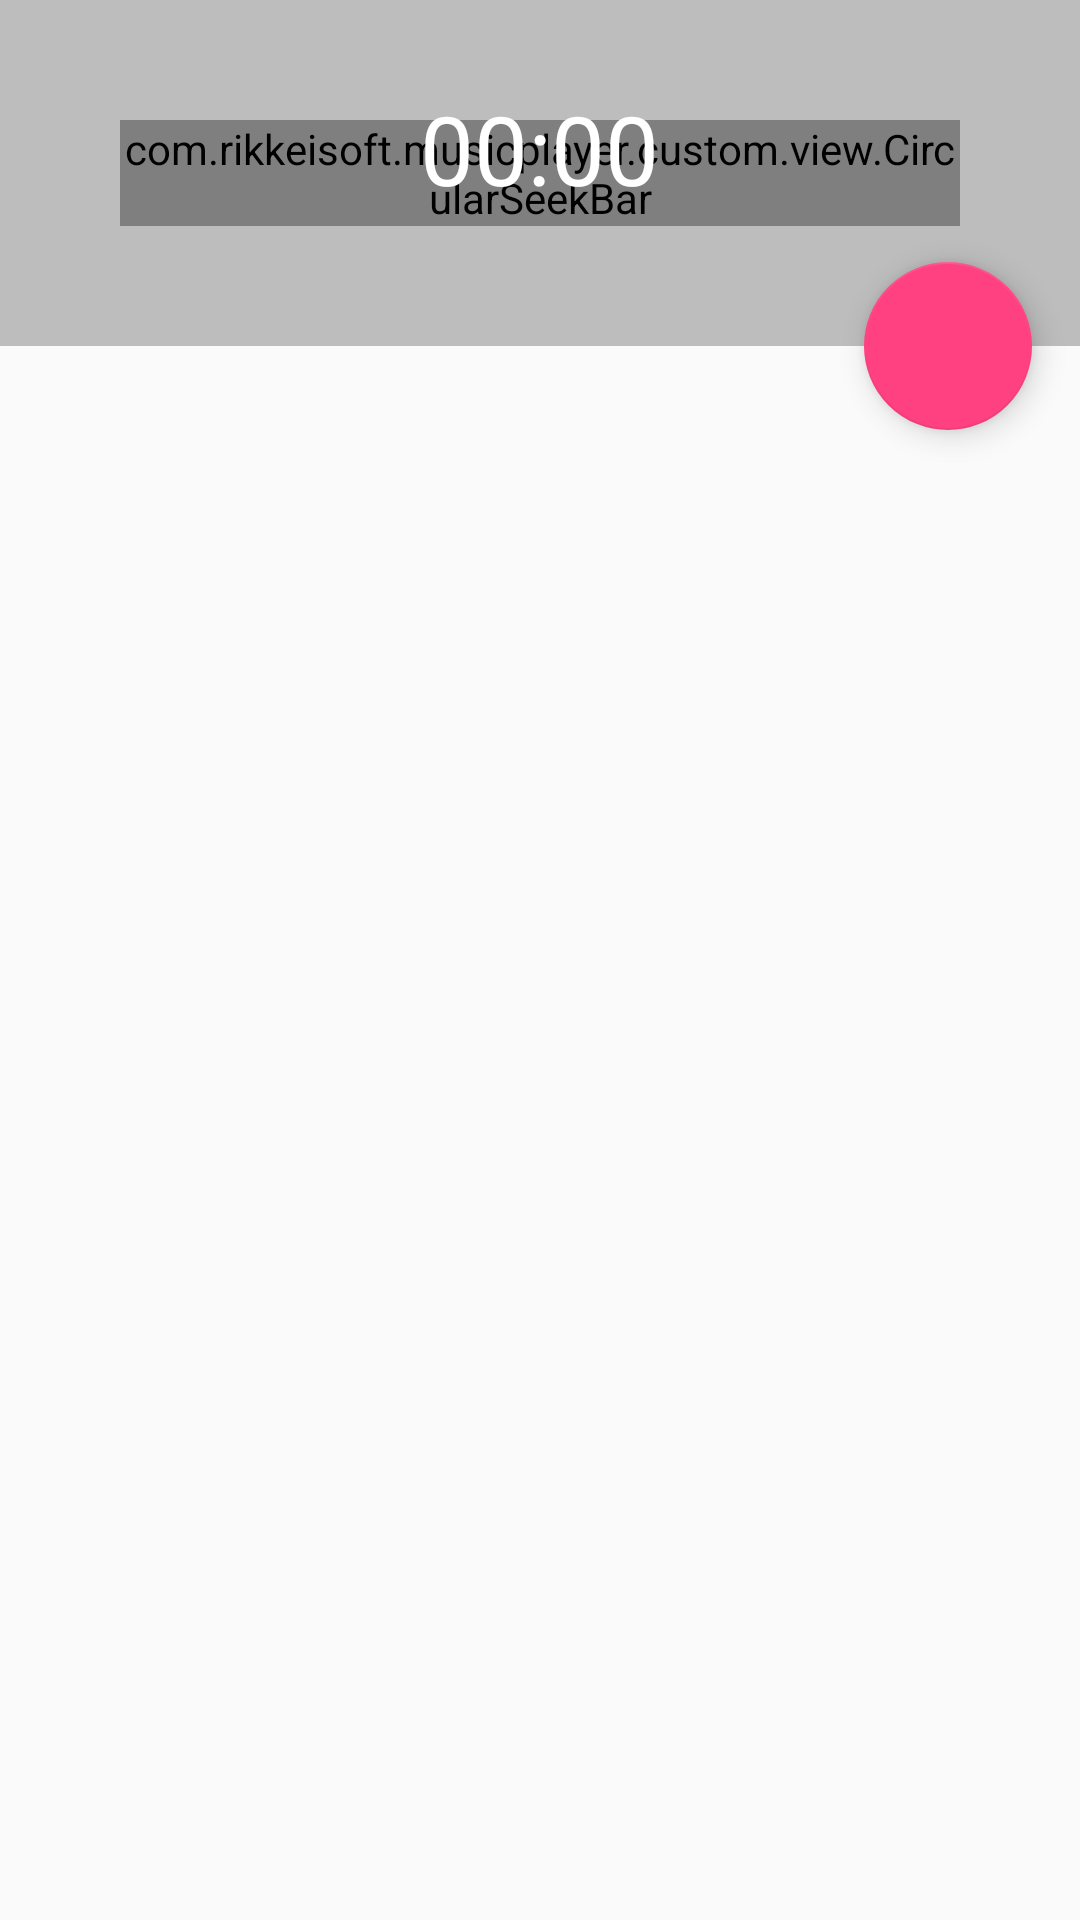

Write the Android layout XML for this screen, with the resource values it uses.
<!-- AndroidManifest.xml: activity theme AppTheme.NoActionBar -->
<!-- res/layout/fragment_player.xml -->
<?xml version="1.0" encoding="utf-8"?>
<android.support.design.widget.CoordinatorLayout xmlns:android="http://schemas.android.com/apk/res/android"
    xmlns:tools="http://schemas.android.com/tools"
    xmlns:app="http://schemas.android.com/apk/res-auto"
    android:layout_width="match_parent"
    android:layout_height="match_parent"
    android:background="@color/bg_window"
    android:id="@id/root">

    <android.support.design.widget.AppBarLayout
        android:id="@id/appbar"
        android:layout_width="match_parent"
        android:layout_height="wrap_content"
        android:theme="@style/AppTheme.AppBarOverlay">

        <android.support.design.widget.CollapsingToolbarLayout
            android:layout_width="match_parent"
            android:layout_height="wrap_content"
            app:layout_scrollFlags="scroll|exitUntilCollapsed|enterAlways"
            app:layout_scrollInterpolator="@android:anim/decelerate_interpolator"
            app:toolbarId="@id/toolbar"
            app:contentScrim="?attr/colorPrimary">

            <FrameLayout
                android:layout_width="match_parent"
                android:layout_height="wrap_content"
                app:layout_collapseMode="parallax"
                android:background="@color/colorGreyLight">

                <ImageView
                    android:id="@id/app_bar_image"
                    android:layout_width="match_parent"
                    android:layout_height="wrap_content"
                    app:srcCompat="@drawable/ic_disk"
                    android:adjustViewBounds="true"/>

                <com.rikkeisoft.musicplayer.custom.view.CircularSeekBar
                    android:id="@id/seek_bar"
                    android:layout_width="match_parent"
                    android:layout_height="match_parent"
                    android:layout_margin="40dp"
                    app:start_angle="270"
                    app:end_angle="270"
                    app:circle_x_radius="100dp"
                    app:circle_y_radius="100dp"
                    app:progress="25"
                    app:max="100"
                    app:pointer_alpha_ontouch="100"
                    app:pointer_color="#0174DF"
                    app:pointer_halo_color="#880174DF"/>

                <LinearLayout
                    android:orientation="vertical"
                    android:layout_width="wrap_content"
                    android:layout_height="wrap_content"
                    android:layout_gravity="center"
                    android:gravity="center_horizontal">

                    <TextView
                        android:id="@id/tv_time"
                        android:layout_width="wrap_content"
                        android:layout_height="wrap_content"
                        android:text="00:00"
                        android:textColor="@color/colorWhite"
                        android:textSize="32sp"/>

                    <LinearLayout
                        android:orientation="horizontal"
                        android:layout_width="wrap_content"
                        android:layout_height="wrap_content">

                        <ImageView
                            android:id="@id/btn_shuffle"
                            android:layout_width="wrap_content"
                            android:layout_height="wrap_content"
                            android:padding="8dp"
                            app:srcCompat="@drawable/ic_shuffle"/>

                        <ImageView
                            android:id="@id/btn_repeat"
                            android:layout_width="wrap_content"
                            android:layout_height="wrap_content"
                            android:padding="8dp"
                            app:srcCompat="@drawable/ic_repeat"/>

                    </LinearLayout>

                </LinearLayout>

                <ImageView
                    android:id="@id/btn_previous"
                    android:layout_width="wrap_content"
                    android:layout_height="wrap_content"
                    android:layout_marginLeft="8dp"
                    android:layout_gravity="center_vertical"
                    android:padding="8dp"
                    app:srcCompat="@drawable/ic_skip_previous"/>

                <ImageView
                    android:id="@id/btn_next"
                    android:layout_width="wrap_content"
                    android:layout_height="wrap_content"
                    android:layout_marginRight="8dp"
                    android:layout_gravity="center_vertical|right"
                    android:padding="8dp"
                    app:srcCompat="@drawable/ic_skip_next"/>

            </FrameLayout>

            <android.support.v7.widget.Toolbar
                android:id="@id/toolbar"
                android:layout_height="?attr/actionBarSize"
                android:layout_width="match_parent"
                app:layout_collapseMode="pin"
                app:popupTheme="@style/AppTheme.PopupOverlay">

            </android.support.v7.widget.Toolbar>

        </android.support.design.widget.CollapsingToolbarLayout>

    </android.support.design.widget.AppBarLayout>

    <FrameLayout
        android:id="@id/fragment_container"
        android:layout_width="match_parent"
        android:layout_height="match_parent"
        android:layout_marginBottom="?attr/actionBarSize"
        app:layout_behavior="@string/appbar_scrolling_view_behavior">

    </FrameLayout>

    <android.support.design.widget.FloatingActionButton
        android:id="@id/btn_play"
        android:layout_width="wrap_content"
        android:layout_height="wrap_content"
        android:layout_margin="16dp"
        app:layout_anchor="@id/appbar"
        app:layout_anchorGravity="center_vertical|bottom|right"
        app:srcCompat="@drawable/ic_play"/>

</android.support.design.widget.CoordinatorLayout>
<!-- resources referenced by this layout -->
<resources>
  <color name="bg_window">#FAFAFA</color>
  <color name="colorGreyLight">#BDBDBD</color>
  <color name="colorWhite">@android:color/white</color>
  <!-- drawable ic_disk (drawable) -->
  <vector xmlns:android="http://schemas.android.com/apk/res/android"
      android:height="24dp"
      android:width="24dp"
      android:viewportWidth="24"
      android:viewportHeight="24">
      <path android:fillColor="@color/colorRed" android:pathData="M12,11A1,1 0 0,0 11,12A1,1 0 0,0 12,13A1,1 0 0,0 13,12A1,1 0 0,0 12,11M12,16.5C9.5,16.5 7.5,14.5 7.5,12C7.5,9.5 9.5,7.5 12,7.5C14.5,7.5 16.5,9.5 16.5,12C16.5,14.5 14.5,16.5 12,16.5M12,2A10,10 0 0,0 2,12A10,10 0 0,0 12,22A10,10 0 0,0 22,12A10,10 0 0,0 12,2Z" />
  </vector>
  <style name="AppTheme.AppBarOverlay" parent="ThemeOverlay.AppCompat.Dark.ActionBar" />
  <style name="AppTheme.PopupOverlay" parent="ThemeOverlay.AppCompat.Light" />
  <style name="AppTheme.NoActionBar">
          <item name="windowActionBar">false</item>
          <item name="windowNoTitle">true</item>
      </style>
  <color name="colorRed">#F44336</color>
</resources>
